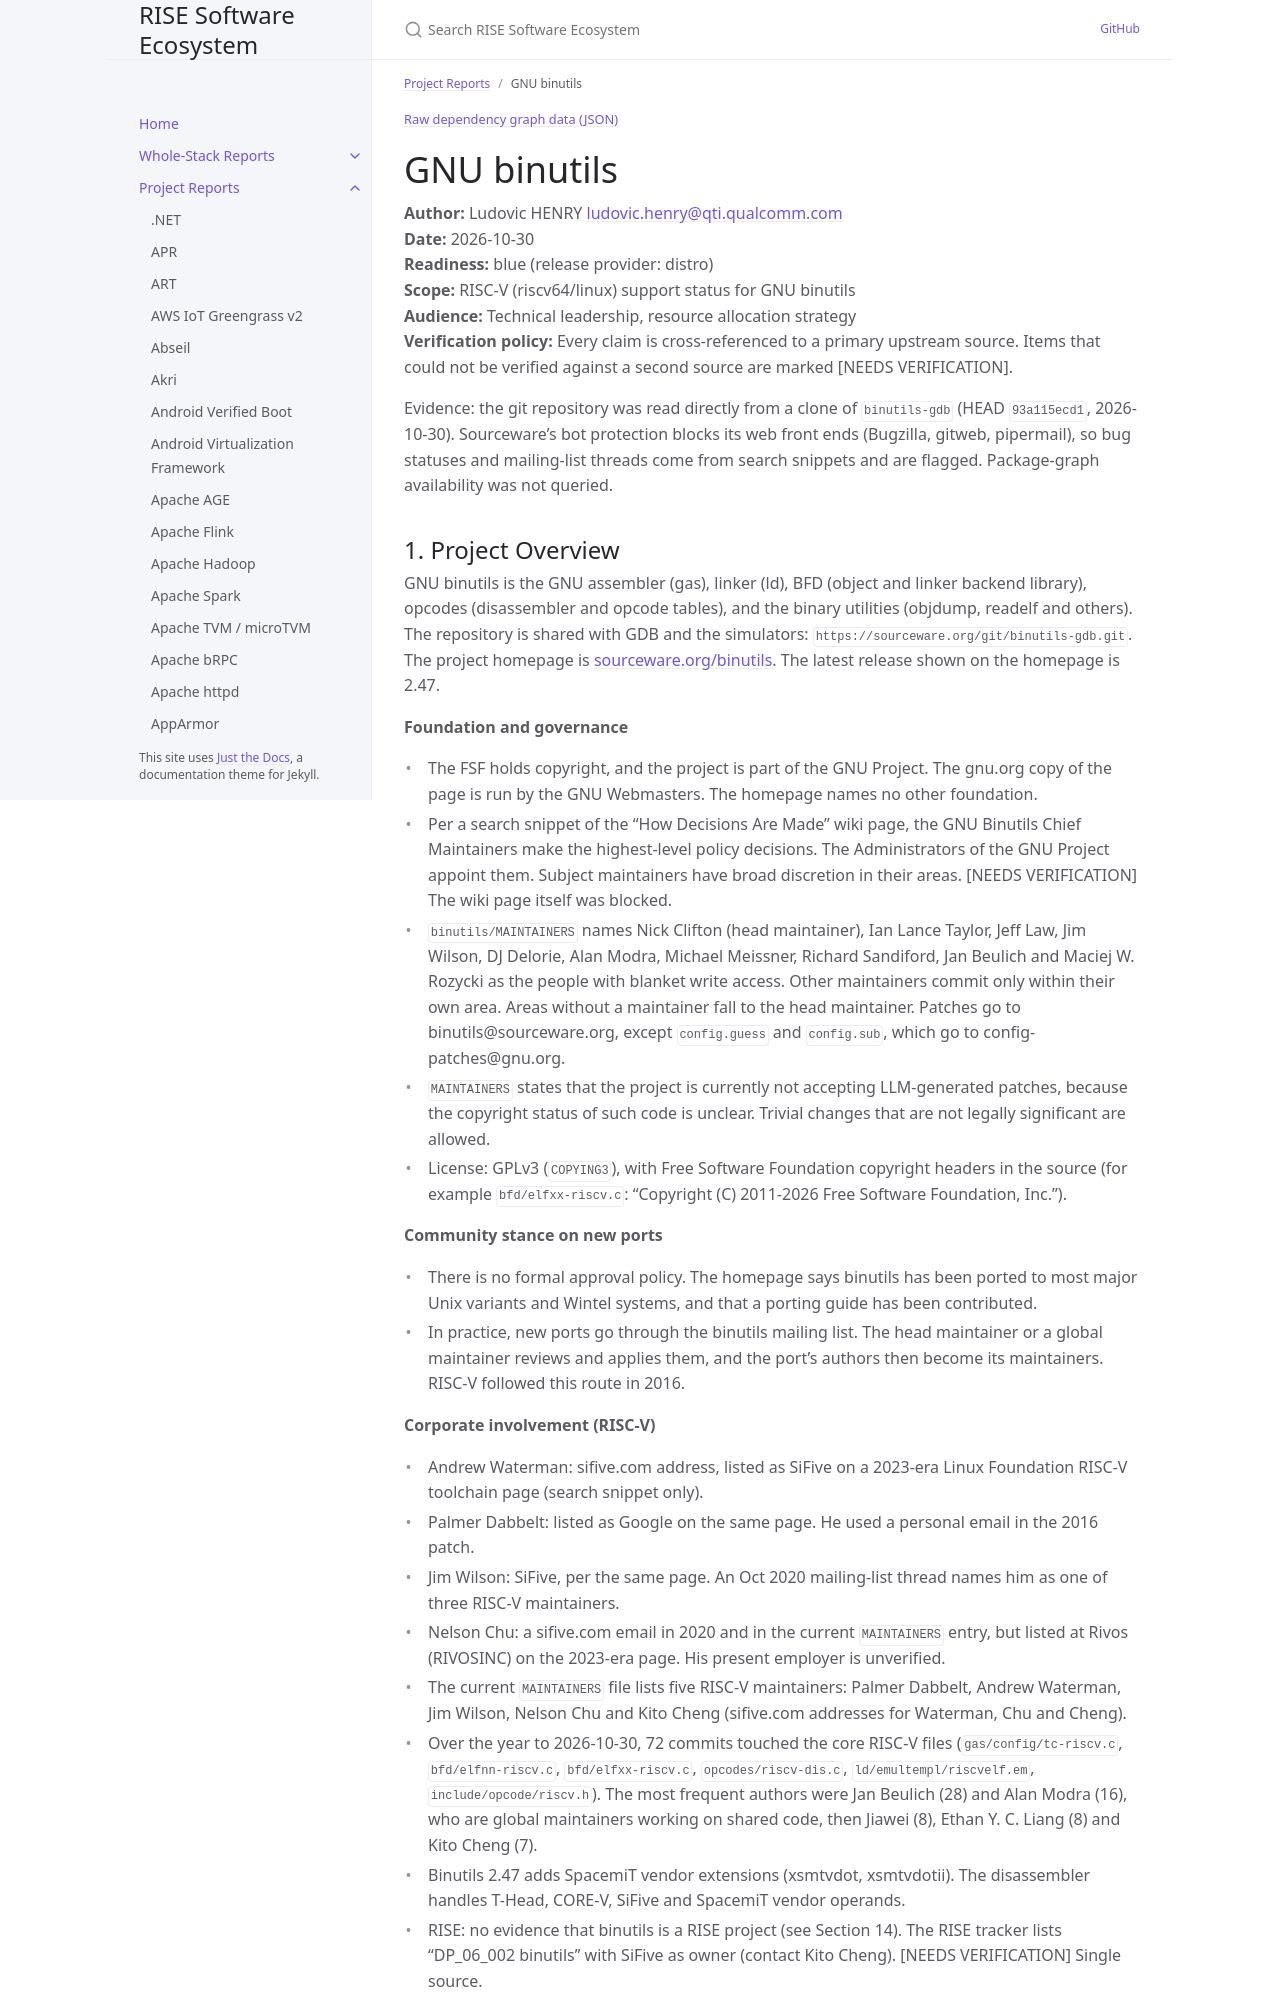

repository: riseproject-dev/sw-ecosystem · page: project-reports/gnu-binutils.html · generator: jekyll

---
title: GNU binutils
parent: Project Reports
color: blue
dependencies:
  - name: GCC
    relation: build-dependency
    criticality: critical
  - name: GNU make
    relation: build-dependency
    criticality: critical
  - name: glibc
    relation: runtime-dependency
    criticality: critical
  - name: zlib
    relation: runtime-dependency
    criticality: critical
  - name: zstd
    relation: runtime-dependency
    criticality: optional
  - name: elfutils
    relation: runtime-dependency
    criticality: optional
  - name: GNU bison
    relation: build-dependency
    criticality: optional
  - name: Flex
    relation: build-dependency
    criticality: optional
  - name: autoconf
    relation: build-dependency
    criticality: optional
  - name: automake
    relation: build-dependency
    criticality: optional
  - name: DejaGNU
    relation: test-dependency
    criticality: critical
---

{% include dependency-graph.html slug="dependencies" subset="gnu-binutils" %}

# GNU binutils

**Author:** Ludovic HENRY <ludovic.henry@qti.qualcomm.com><br/>
**Date:** 2026-10-30<br/>
**Readiness:** blue (release provider: distro)<br/>
**Scope:** RISC-V (riscv64/linux) support status for GNU binutils<br/>
**Audience:** Technical leadership, resource allocation strategy<br/>
**Verification policy:** Every claim is cross-referenced to a primary upstream source. Items that could not be verified against a second source are marked [NEEDS VERIFICATION].<br/>

Evidence: the git repository was read directly from a clone of `binutils-gdb` (HEAD `93a115ecd1`, 2026-10-30). Sourceware's bot protection blocks its web front ends (Bugzilla, gitweb, pipermail), so bug statuses and mailing-list threads come from search snippets and are flagged. Package-graph availability was not queried.
